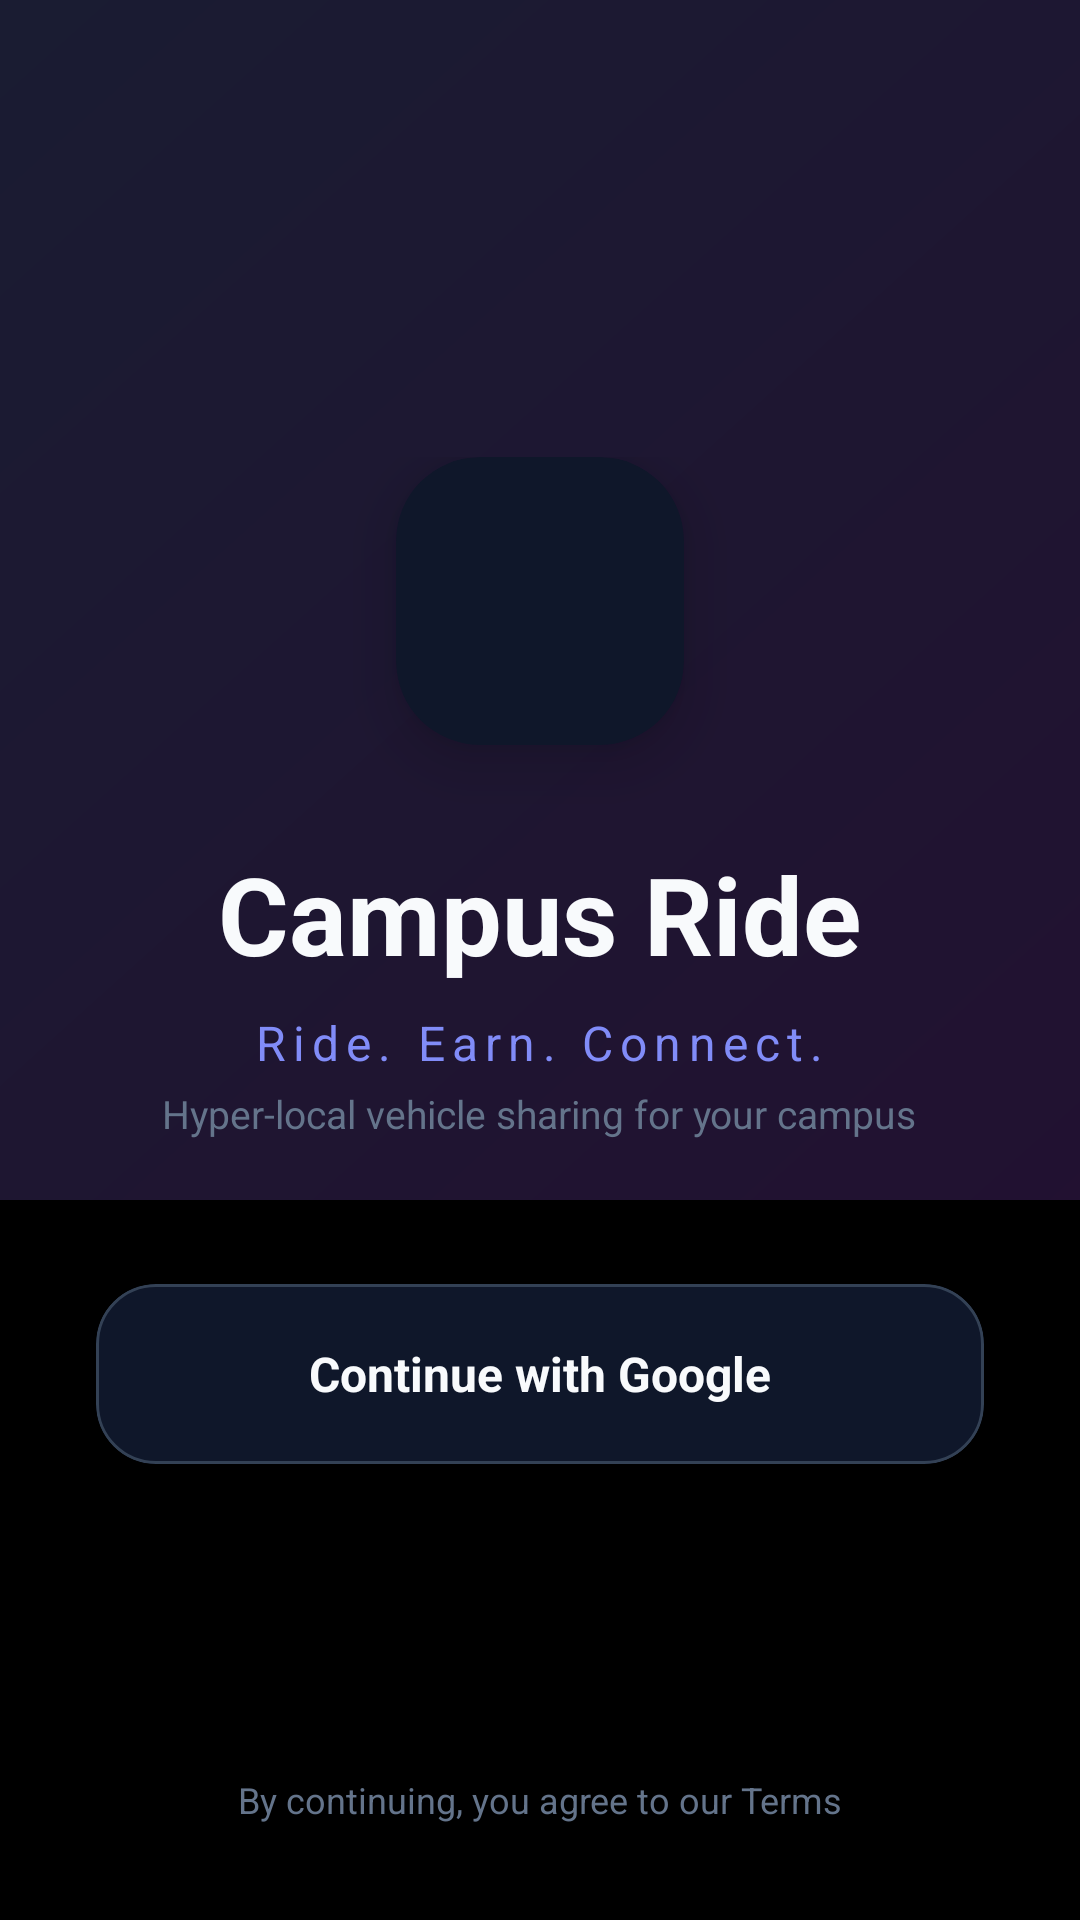

Android layout source for this screen:
<!-- AndroidManifest.xml: application theme Theme.VehicleRentApp -->
<!-- res/layout/activity_login.xml -->
<?xml version="1.0" encoding="utf-8"?>
<androidx.constraintlayout.widget.ConstraintLayout xmlns:android="http://schemas.android.com/apk/res/android"
    xmlns:app="http://schemas.android.com/apk/res-auto"
    android:layout_width="match_parent"
    android:layout_height="match_parent"
    android:background="@color/background">

    
    <View
        android:layout_width="match_parent"
        android:layout_height="400dp"
        android:background="@drawable/bg_login_top"
        app:layout_constraintTop_toTopOf="parent" />

    <LinearLayout
        android:layout_width="match_parent"
        android:layout_height="wrap_content"
        android:gravity="center"
        android:orientation="vertical"
        android:padding="32dp"
        app:layout_constraintBottom_toBottomOf="parent"
        app:layout_constraintTop_toTopOf="parent">

        
        <com.google.android.material.card.MaterialCardView
            android:layout_width="96dp"
            android:layout_height="96dp"
            android:layout_marginBottom="32dp"
            app:cardCornerRadius="28dp"
            app:cardElevation="12dp"
            app:cardBackgroundColor="@color/surface">
            <ImageView
                android:layout_width="match_parent"
                android:layout_height="match_parent"
                android:padding="16dp"
                android:src="@mipmap/ic_launcher" />
        </com.google.android.material.card.MaterialCardView>

        <TextView
            android:layout_width="wrap_content"
            android:layout_height="wrap_content"
            android:text="Campus Ride"
            android:textColor="@color/text_primary"
            android:textSize="36sp"
            android:textStyle="bold" />

        <TextView
            android:layout_width="wrap_content"
            android:layout_height="wrap_content"
            android:layout_marginTop="8dp"
            android:text="Ride. Earn. Connect."
            android:textColor="@color/primary"
            android:textSize="16sp"
            android:letterSpacing="0.15" />

        <TextView
            android:layout_width="wrap_content"
            android:layout_height="wrap_content"
            android:layout_marginTop="4dp"
            android:text="Hyper-local vehicle sharing for your campus"
            android:textColor="@color/text_muted"
            android:textSize="13sp" />

        <View
            android:layout_width="match_parent"
            android:layout_height="48dp" />

        
        <com.google.android.material.card.MaterialCardView
            android:id="@+id/btnGoogleSignIn"
            android:layout_width="match_parent"
            android:layout_height="60dp"
            app:cardCornerRadius="20dp"
            app:cardElevation="6dp"
            app:cardBackgroundColor="@color/surface"
            app:strokeColor="@color/card_outline"
            app:strokeWidth="1dp"
            android:clickable="true"
            android:focusable="true"
            android:foreground="?attr/selectableItemBackground">

            <LinearLayout
                android:layout_width="match_parent"
                android:layout_height="match_parent"
                android:gravity="center"
                android:orientation="horizontal">
                <TextView
                    android:layout_width="wrap_content"
                    android:layout_height="wrap_content"
                    android:text="Continue with Google"
                    android:textColor="@color/text_primary"
                    android:textSize="16sp"
                    android:textStyle="bold" />
            </LinearLayout>

        </com.google.android.material.card.MaterialCardView>

        <ProgressBar
            android:id="@+id/progressBar"
            android:layout_width="wrap_content"
            android:layout_height="wrap_content"
            android:layout_marginTop="24dp"
            android:indeterminateTint="@color/primary"
            android:visibility="gone" />

    </LinearLayout>

    <TextView
        android:layout_width="wrap_content"
        android:layout_height="wrap_content"
        android:layout_marginBottom="32dp"
        android:text="By continuing, you agree to our Terms"
        android:textColor="@color/text_muted"
        android:textSize="12sp"
        app:layout_constraintBottom_toBottomOf="parent"
        app:layout_constraintEnd_toEndOf="parent"
        app:layout_constraintStart_toStartOf="parent" />

</androidx.constraintlayout.widget.ConstraintLayout>
<!-- resources referenced by this layout -->
<resources>
  <color name="background">#000000</color>
  <color name="card_outline">#334155</color>
  <color name="primary">#818CF8</color>
  <color name="surface">#0F172A</color>
  <color name="text_muted">#64748B</color>
  <color name="text_primary">#F8FAFC</color>
  <!-- drawable bg_login_top (drawable) -->
  <?xml version="1.0" encoding="utf-8"?>
  <shape xmlns:android="http://schemas.android.com/apk/res/android">
      <gradient
          android:angle="315"
          android:endColor="#33A855F7"
          android:startColor="#33818CF8" />
  </shape>
  <style name="Theme.VehicleRentApp" parent="Theme.MaterialComponents.NoActionBar">
          <item name="colorPrimary">@color/primary</item>
          <item name="colorPrimaryDark">@color/background</item>
          <item name="colorAccent">@color/accent</item>
          <item name="android:statusBarColor">@color/background</item>
          <item name="android:windowLightStatusBar">false</item>
      </style>
  <color name="accent">#A3E635</color>
</resources>
